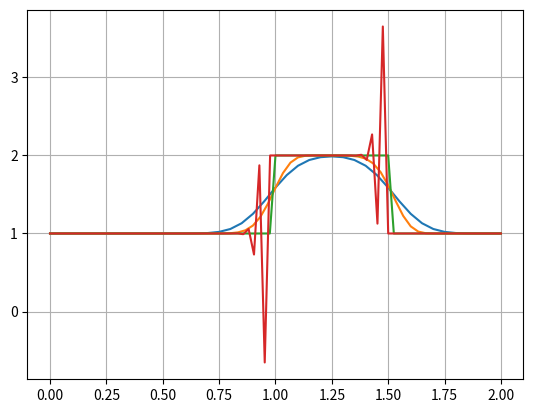

Write the Python code that produced this figure.
import numpy as np                  #numpy is a library for array operations akin to MATLAB
import matplotlib.pyplot as plt     #matplotlib is 2D plotting library


def linearconv(nx):
    dx = 2 / (nx - 1)
    nt = 20    #nt is the number of timesteps we want to calculate
    dt = .025  #dt is the amount of time each timestep covers (delta t)
    c = 1

    u = np.ones(nx)      #defining a numpy array which is nx elements long with every value equal to 1.
    u[int(.5/dx):int(1 / dx + 1)] = 2  #setting u = 2 between 0.5 and 1 as per our I.C.s

    un = np.ones(nx) #initializing our placeholder array, un, to hold the values we calculate for the n+1 timestep

    for n in range(nt):  #iterate through time
        un = u.copy() ##copy the existing values of u into un
        for i in range(1, nx):
            u[i] = un[i] - c * dt / dx * (un[i] - un[i-1])
    

    plt.plot(np.linspace(0, 2, nx), u)

fig, ax = plt.subplots()
linearconv(41)
linearconv(61)
linearconv(81)
linearconv(85)
plt.grid()
plt.show()
        